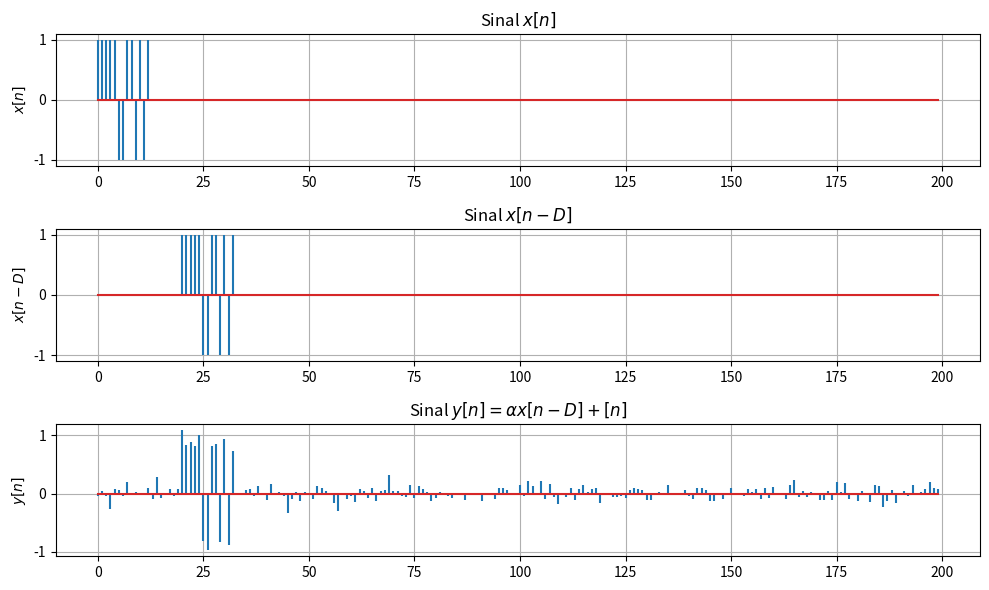

Write the Python code that produced this figure.
import numpy as np
import matplotlib.pyplot as plt

# Parâmetros de simulação:
N = 200                 # Tempo amostrado
n = np.arange(0, N) # Vetor espaço amostral


# Declarando função da saída:
def gera_saida(x, variancia, N):
    # Parâmetros do sistema:
    alpha = 0.9
    D = 20

    # => Sinal x[n-D] (com tratamento dos índices):
    x_desl_D = np.zeros(N)
    if D+len(x) < N:
        x_desl_D[D:(D+len(x))] = x
    else:
        x_desl_D[D:] = x[:N-D]

    # => Erro Gaussiano:
    w = np.random.normal(0, np.sqrt(variancia), N)

    # => saída:
    saida = alpha*x_desl_D + w

    return x_desl_D, saida

# ==================================================

x = [+1, +1, +1, +1, +1, -1, -1, +1, +1, -1, +1, -1, +1]

# => Sinal x[n] com espaço amostral de 200:
xN = np.zeros(N)
xN[:len(x)] = x

xD, y = gera_saida(x, 0.01, N)

# ==================================================
# Plotagem:
fig = plt.figure(figsize=(10,6))
gs = fig.add_gridspec(3, 1)

# plt.suptitle(f'Filtro de Média Móvel (M={M})', fontsize=16, fontweight='bold')

# sinal x[n]:
ax1 = fig.add_subplot(gs[0])
ax1.stem(n, xN, markerfmt='')
ax1.set_title('Sinal $x[n]$')
ax1.set_ylabel('$x[n]$')
ax1.grid(True)

# sinal x[n-D]:
ax2 = fig.add_subplot(gs[1])
ax2.stem(n, xD, markerfmt='')
ax2.set_title('Sinal $x[n-D]$')
ax2.set_ylabel('$x[n-D]$')
ax2.grid(True)

# sinal y[n]:
ax3 = fig.add_subplot(gs[2])
ax3.stem(n, y, markerfmt='')
ax3.set_title('Sinal $y[n] = α x[n-D] + [n]$')
ax3.set_ylabel('$y[n]$')
ax3.grid(True)

plt.tight_layout()
plt.show()